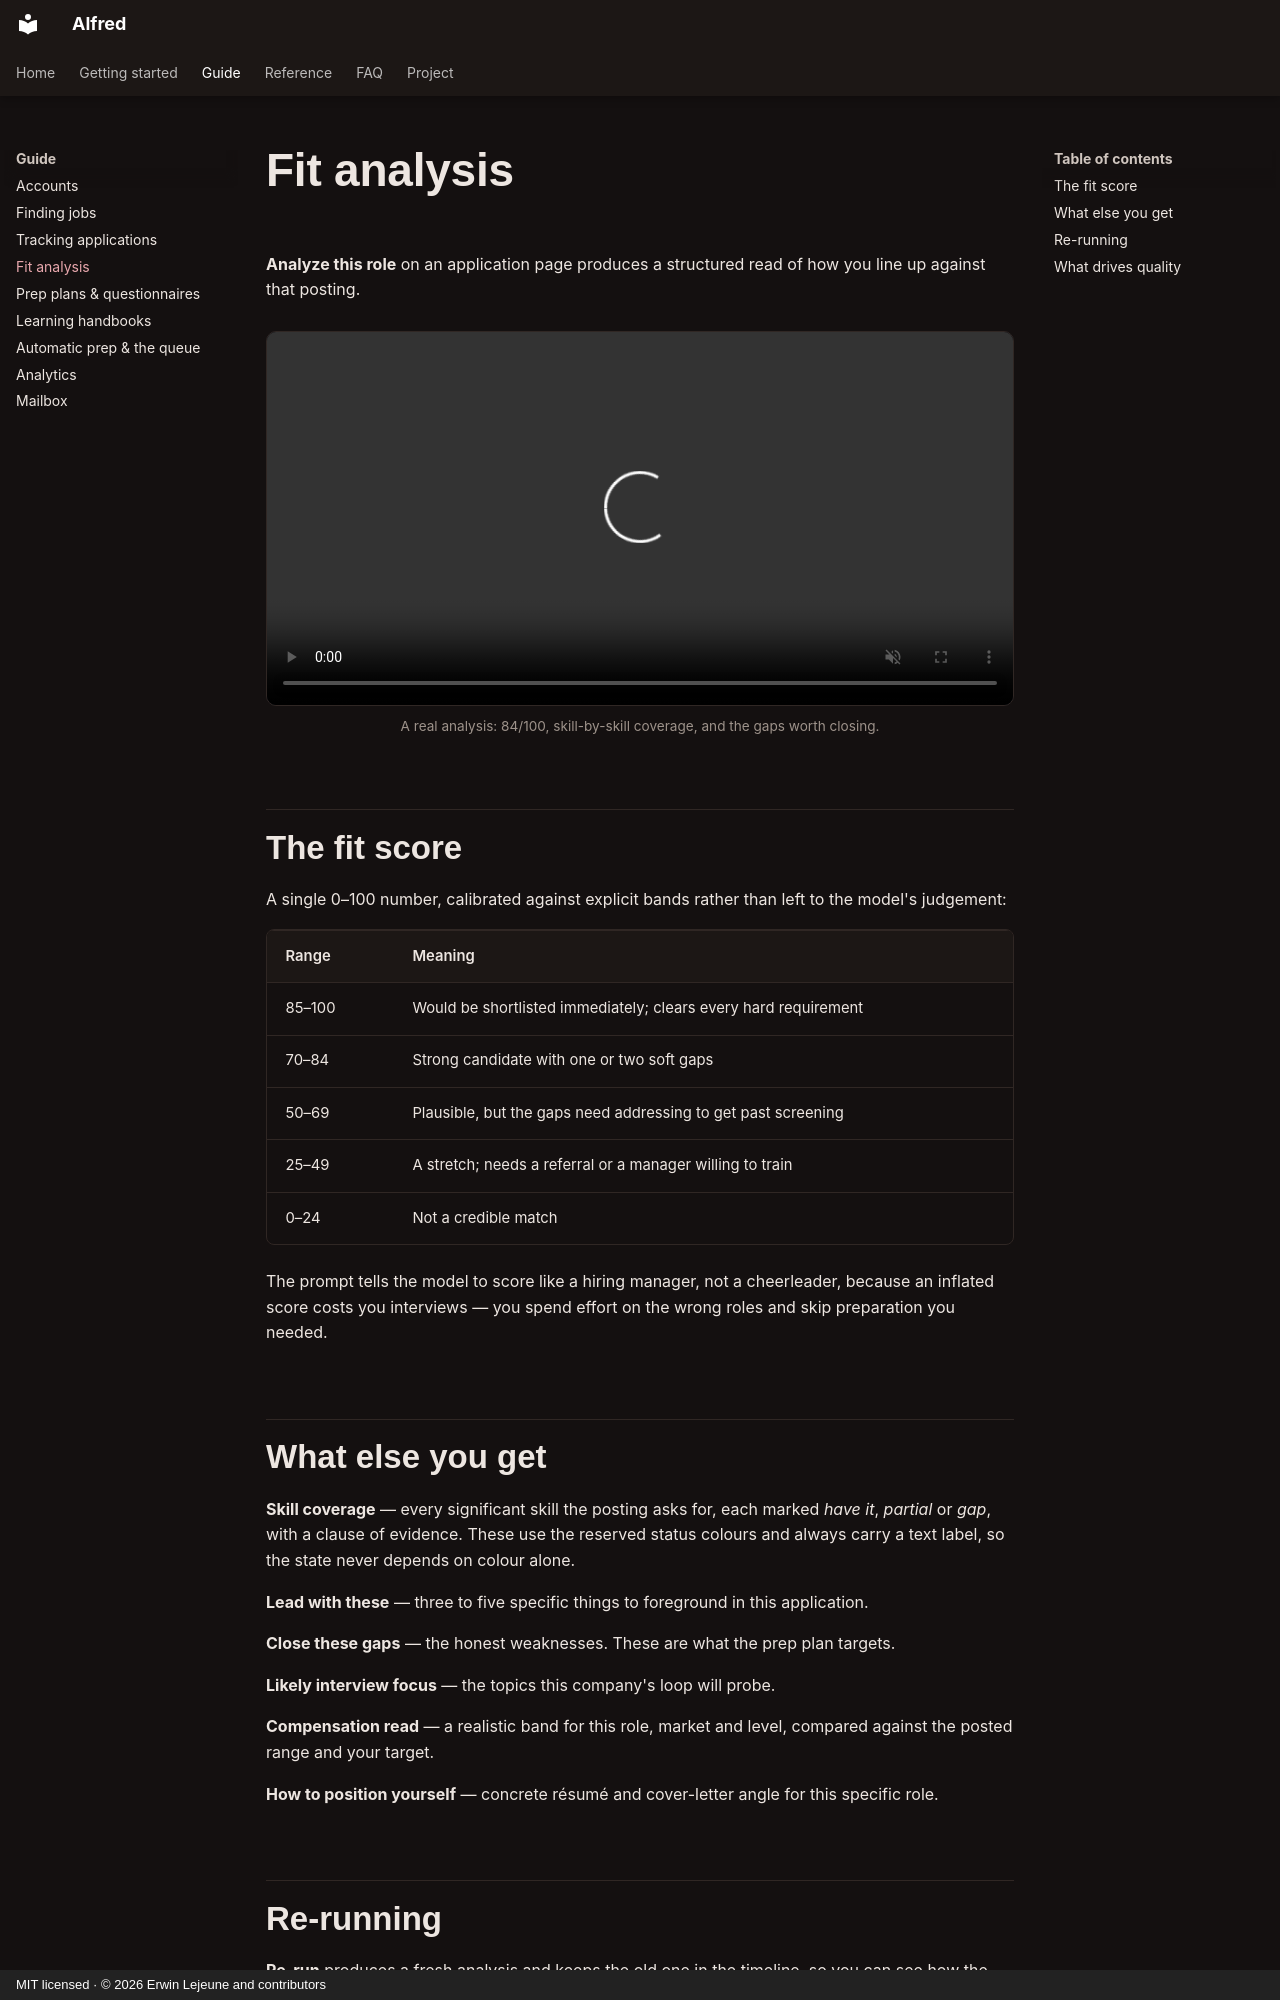

repository: Unchained-Labs/alfred · page: guide/analysis/index.html · generator: mkdocs · copyright: MIT licensed · © 2026 Erwin Lejeune and contributors

# Fit analysis

**Analyze this role** on an application page produces a structured read of how
you line up against that posting.

<div class="al-video">
  <video controls muted playsinline loop preload="metadata" autoplay>
    <source src="../assets/clips/analysis.webm" type="video/webm">
    <source src="../assets/clips/analysis.mp4" type="video/mp4">
  </video>
</div>
<p class="al-caption">A real analysis: 84/100, skill-by-skill coverage, and the gaps worth closing.</p>

## The fit score

A single 0–100 number, calibrated against explicit bands rather than left to the
model's judgement:

| Range  | Meaning                                                         |
| ------ | --------------------------------------------------------------- |
| 85–100 | Would be shortlisted immediately; clears every hard requirement |
| 70–84  | Strong candidate with one or two soft gaps                      |
| 50–69  | Plausible, but the gaps need addressing to get past screening   |
| 25–49  | A stretch; needs a referral or a manager willing to train       |
| 0–24   | Not a credible match                                            |

The prompt tells the model to score like a hiring manager, not a cheerleader,
because an inflated score costs you interviews — you spend effort on the wrong
roles and skip preparation you needed.

## What else you get

**Skill coverage** — every significant skill the posting asks for, each marked
_have it_, _partial_ or _gap_, with a clause of evidence. These use the reserved
status colours and always carry a text label, so the state never depends on
colour alone.

**Lead with these** — three to five specific things to foreground in this
application.

**Close these gaps** — the honest weaknesses. These are what the prep plan
targets.

**Likely interview focus** — the topics this company's loop will probe.

**Compensation read** — a realistic band for this role, market and level,
compared against the posted range and your target.

**How to position yourself** — concrete résumé and cover-letter angle for this
specific role.
